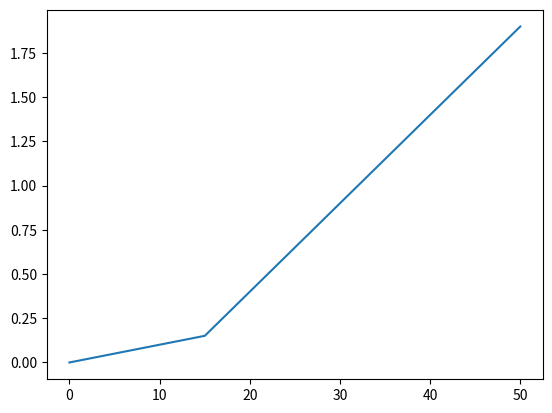

Python code for this plot:
import numpy as np, matplotlib.pyplot as plt

def get_empirical_prot_uncertainties(prot):
    """
    Assert 1% Prot uncertainties below 15 days, and a linear increase
    thereafter, with slope set to guarantee 3% Prot uncertainties at
    30 days.
    """

    assert isinstance(prot, (int, float, np.ndarray, list))

    if isinstance(prot, (int, float)):
        prot = np.ndarray([prot])

    prot_err = np.zeros(len(prot))

    # fixed component
    sel = (prot <= 15)
    prot_err[sel] = 0.01 * prot[sel]

    # linear envelope
    y1 = 0.03*30
    x1 = 30
    y0 = 0.01*15
    x0 = 15
    m = (y1-y0)/(x1-x0)
    b = y1 - m*x1

    fn = lambda x: m*x + b

    sel = (prot > 15)
    prot_err[sel] = fn(prot[sel])

    return prot_err


def test_prot_uncerts():

    prots = np.linspace(0,50,1000)
    prot_uncs = get_empirical_prot_uncertainties(prots)
    plt.plot(prots, prot_uncs)
    plt.show()


if __name__ == "__main__":
    test_prot_uncerts()
